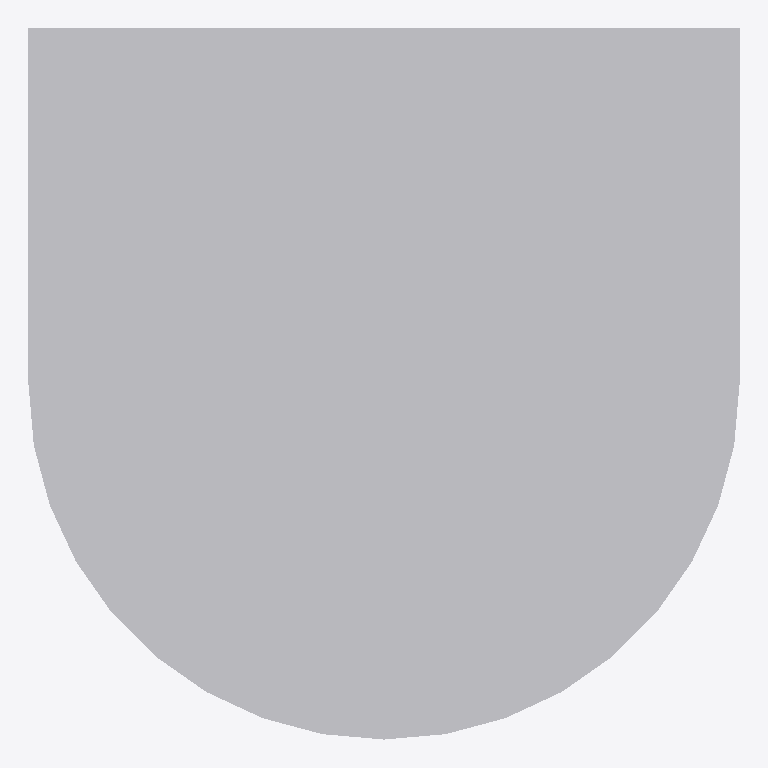
Plan cut of the same IFC building model at storey 'Port De Barcelona' (level 0.00 m, cut at 1.40 m), seen from above with north up, elements coloured by IFC class: 1 other element (light grey). No cut surface shows.
Extent 0.2 m × 0.2 m × 2.0 m (x, y, z). Storeys (1): Port De Barcelona at 0.00 m. Elements (1): 1 IfcFurnishingElement.

HEADER;
FILE_DESCRIPTION(('ViewDefinition [CoordinationView_V2.0]'),'2;1');
FILE_NAME('','',(''),(''),'','','');
FILE_SCHEMA(('IFC2X3'));
ENDSEC;
DATA;
#105=IFCPROJECT('34UKVHeH5CHvrwyycS_2aZ',$,'Port De Barcelona',$,$,'Port De Barcelona','Port De Barcelona',(#97),#92);
#130=IFCSITE('34UKVHeH5CHvrwyycS_2aX',$,'Default',$,$,#127,$,$,.ELEMENT.,(42,21,31,181945),(-71,-3,-24,-263305),0.0,$,$);
#115=IFCBUILDING('34UKVHeH5CHvrwyycS_2aY',$,'Port De Barcelona',$,$,#32,$,'Port De Barcelona',.ELEMENT.,$,$,$);
#124=IFCBUILDINGSTOREY('34UKVHeH5CHvrwyybZ1_NS',$,'Port De Barcelona',$,'Level:8mm Head',#122,$,'Port De Barcelona',.ELEMENT.,0.0);
#232=IFCFURNISHINGELEMENT('3bIPoWbR58Z8nPu7bRXsI1',$,'APBCN-POR-EQP-Defensa_EjeVertical:Tipo1:282957',$,'APBCN-POR-EQP-Defensa_EjeVertical:Tipo1',#230,#225,'282957');
ENDSEC;
